2-way image classification set "dataset" from GitHub (rizkiamirudin/klasifikasi-jenis-kopi); label vocabulary: arabika, robusta coffee.

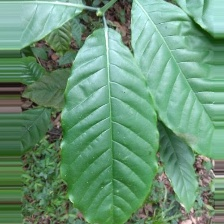
Label: robusta coffee

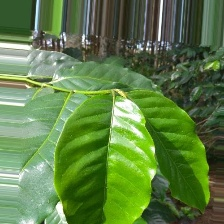
Label: arabika

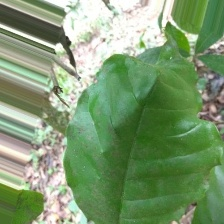
Label: robusta coffee

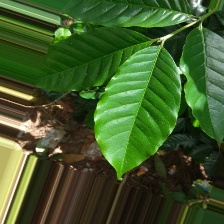
Label: arabika

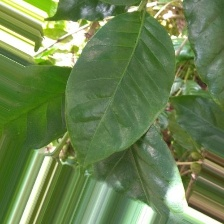
Label: arabika

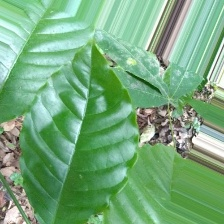
Label: robusta coffee
